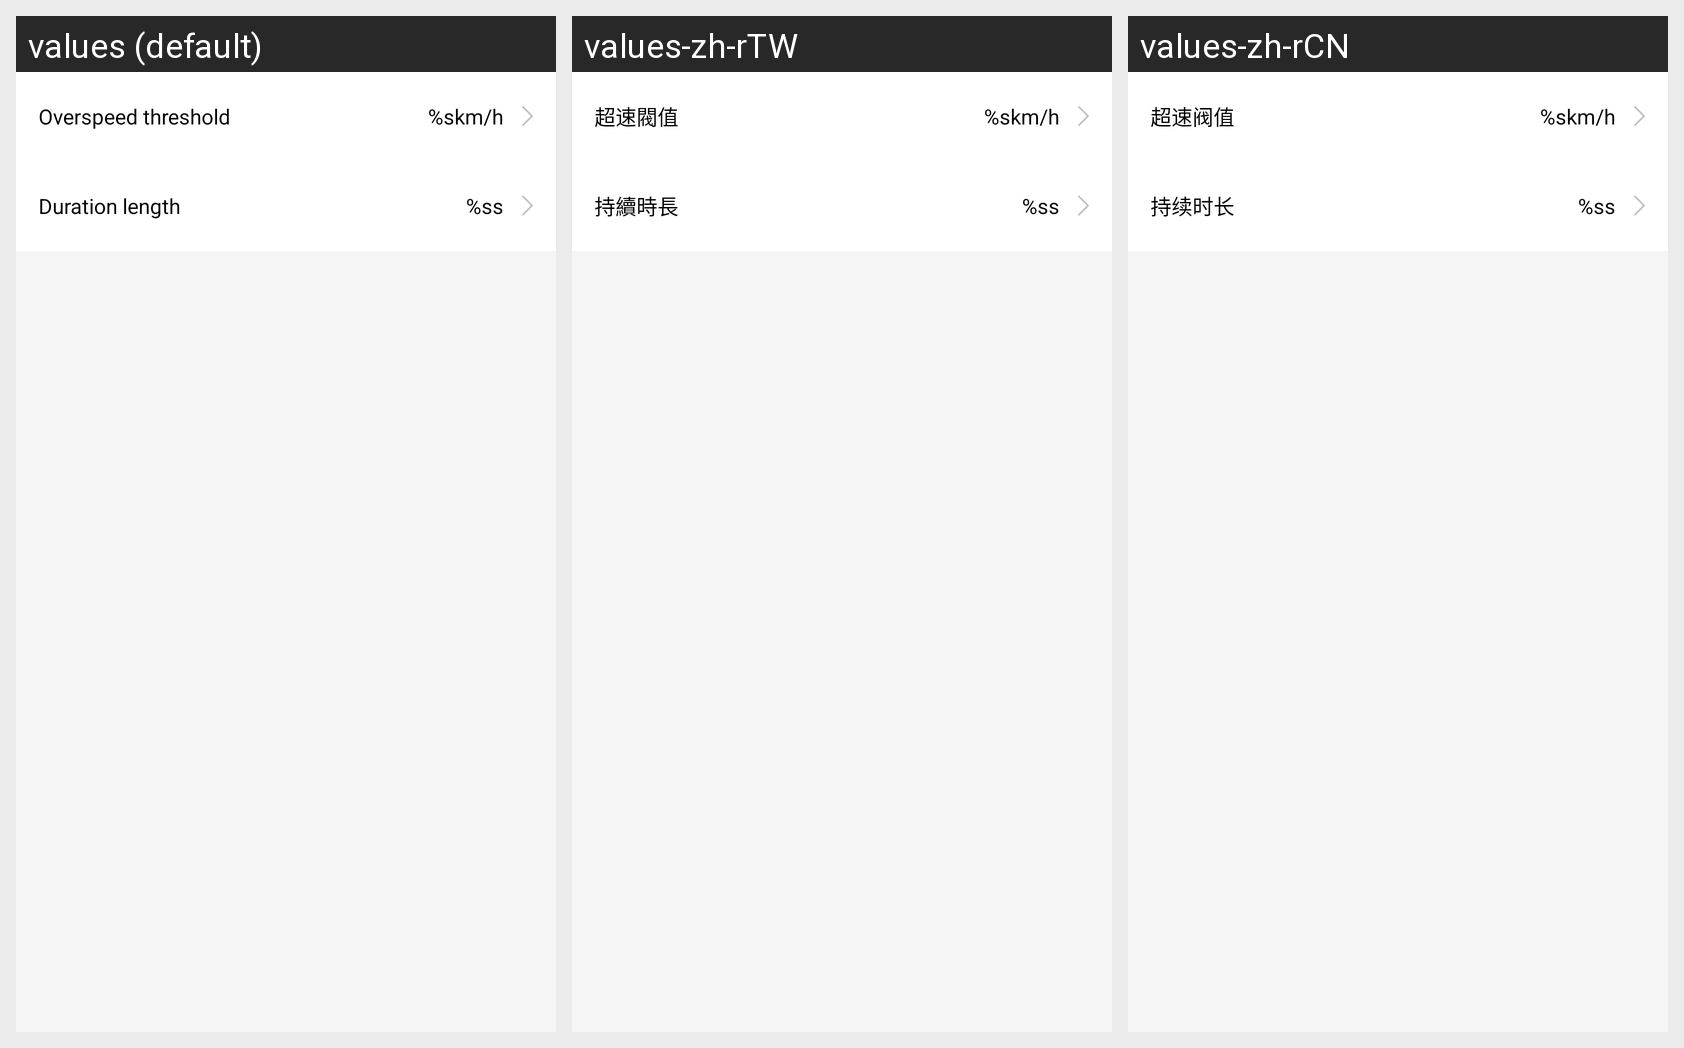

This grid shows one Android layout under several languages. Give, for every string resource on the screen, its name, the default text and each shown locale's text.
Android screen res/layout/layout_over_speed.xml rendered under 3 locales, left to right: values (default), values-zh-rTW, values-zh-rCN. Device: Nexus 5 (rendered at 1080×1920; each locale shown at half size, 540×960, under a caption strip naming it); theme FullScreen.
Strings drawn on this screen, with the default value and each locale's value (text and hints the layout hard-codes, and strings that could not be matched under every locale, appear in the picture but are not listed):

overspeed_threshold
  values: Overspeed threshold
  values-zh-rTW: 超速閥值
  values-zh-rCN: 超速阀值

over_speed_value
  values: %skm/h
  values-zh-rTW: %skm/h
  values-zh-rCN: %skm/h

duration
  values: Duration length
  values-zh-rTW: 持續時長
  values-zh-rCN: 持续时长

over_speed_time
  values: %ss
  values-zh-rTW: %ss
  values-zh-rCN: %ss
